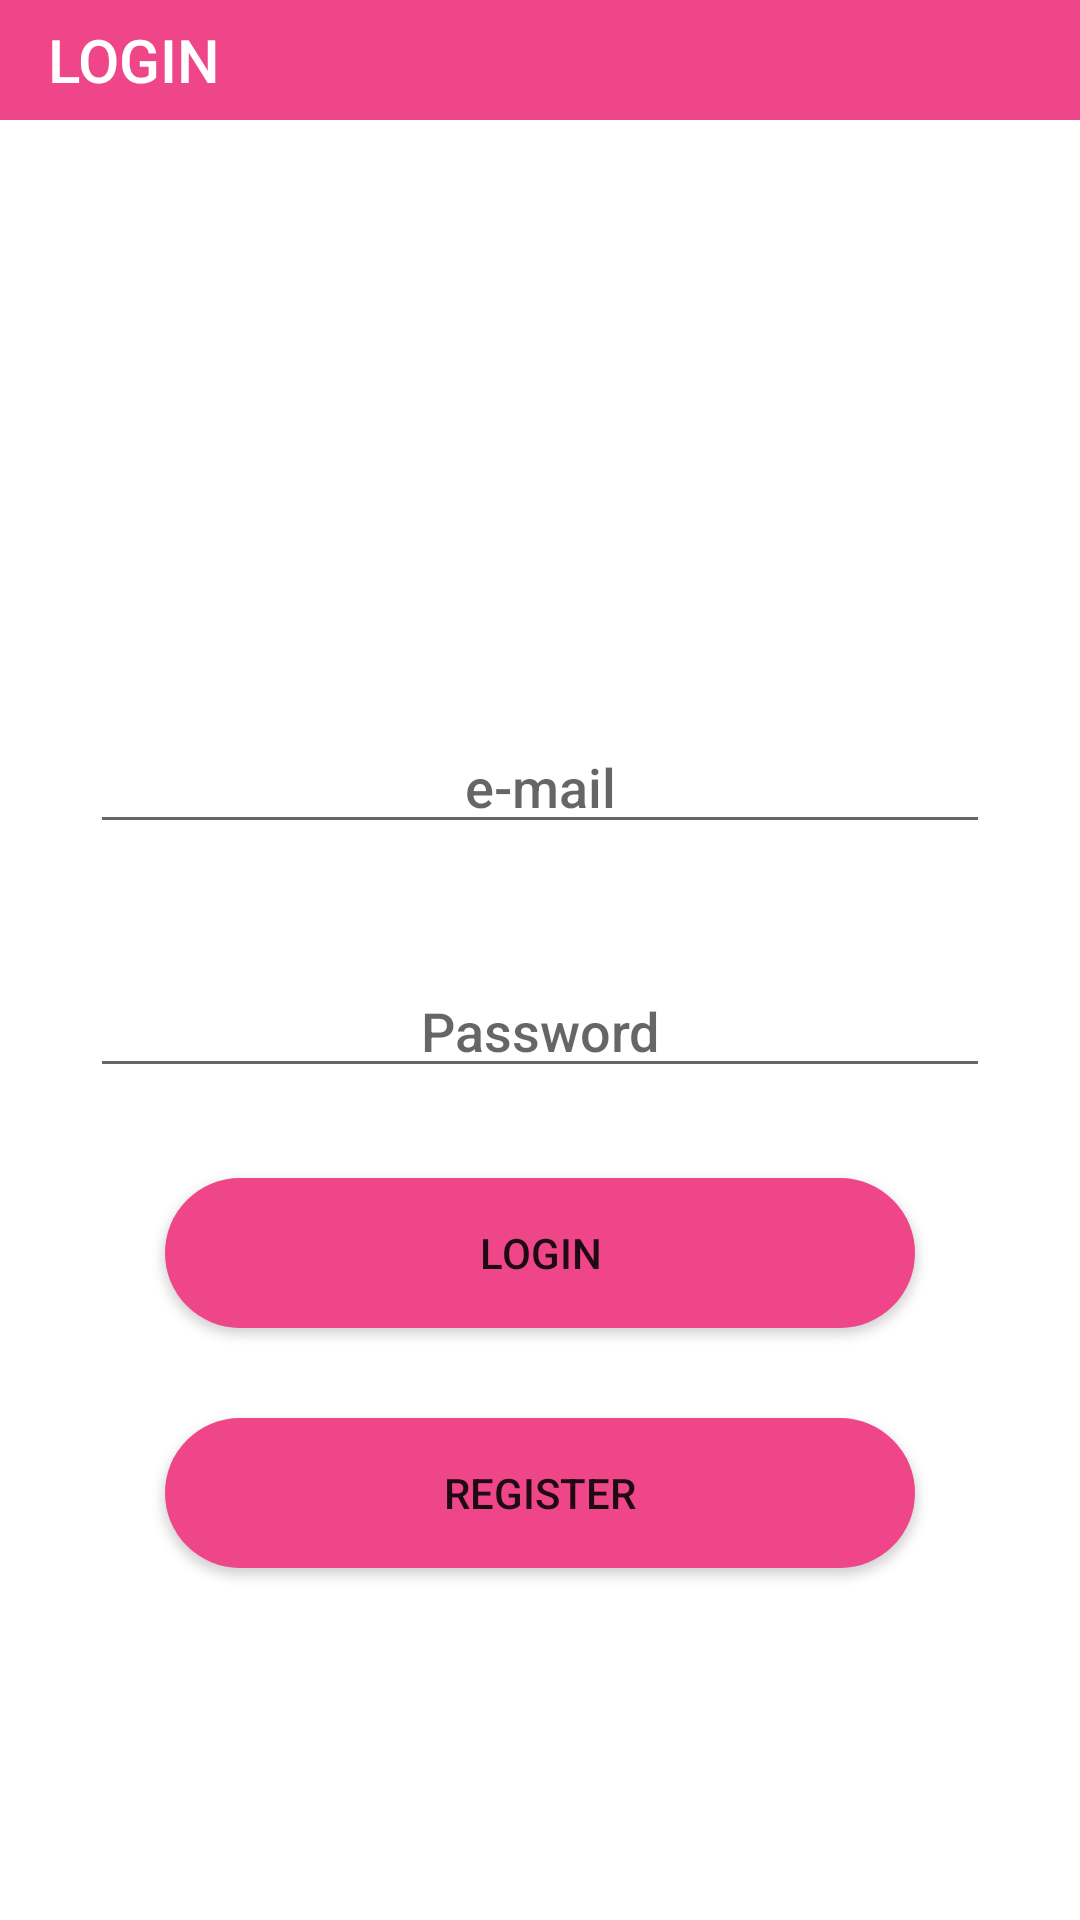

The Android layout XML behind this screen, and the referenced resources:
<!-- AndroidManifest.xml: application theme Theme.Snapit -->
<!-- res/layout/activity_main.xml -->
<?xml version="1.0" encoding="utf-8"?>
<RelativeLayout xmlns:android="http://schemas.android.com/apk/res/android"
    xmlns:app="http://schemas.android.com/apk/res-auto"
    android:layout_width="match_parent"
    android:layout_height="match_parent">
    <androidx.appcompat.widget.Toolbar
        android:layout_width="match_parent"
        android:layout_height="40dp"
        android:background="@color/pink"
        android:id="@+id/ttoolbar">
        <TextView
            android:layout_width="wrap_content"
            android:layout_height="match_parent"
android:background="@color/pink"
            android:text="LOGIN"
            android:fontFamily="sans-serif-medium"
            android:textSize="20sp"
            android:textColor="@color/white"
            android:gravity="center"
/>



    </androidx.appcompat.widget.Toolbar>

    

    
    
    
    
    
    
    
    
    
    
    

    <EditText
        android:id="@+id/edit_text_email"
        android:layout_width="300dp"
        android:layout_height="wrap_content"
        android:layout_centerHorizontal="true"
        android:layout_marginTop="240dp"


        android:fontFamily="sans-serif-medium"
        android:gravity="center_horizontal"


        android:hint="e-mail"
        android:inputType="textEmailAddress" />

    <EditText
        android:id="@+id/edit_text_password"
        android:layout_width="300dp"
        android:layout_height="wrap_content"
        android:layout_below="@id/edit_text_email"
        android:layout_centerHorizontal="true"
        android:layout_marginTop="40dp"


        android:fontFamily="sans-serif-medium"
        android:gravity="center_horizontal"
        android:hint="Password"

        android:inputType="textPassword" />

    <androidx.cardview.widget.CardView
        android:id="@+id/cardView_login"
        android:layout_width="250dp"
        android:layout_height="50dp"
        android:layout_below="@id/edit_text_password"
        android:layout_centerHorizontal="true"
        android:layout_marginTop="30dp"
        app:cardCornerRadius="30dp">

        <androidx.appcompat.widget.AppCompatButton
            android:id="@+id/button_login"
            android:layout_width="match_parent"
            android:layout_height="match_parent"

            android:background="@drawable/custom_button"
            android:text="login" />
    </androidx.cardview.widget.CardView>

    <androidx.cardview.widget.CardView
        android:id="@+id/cardView_register"
        android:layout_width="250dp"
        android:layout_height="50dp"
        android:layout_below="@id/cardView_login"
        android:layout_centerHorizontal="true"
        android:layout_marginTop="30dp"
        app:cardCornerRadius="30dp">

        <androidx.appcompat.widget.AppCompatButton
            android:id="@+id/button2"
            android:layout_width="match_parent"
            android:layout_height="match_parent"

            android:background="@drawable/custom_button"
            android:text="Register" />
    </androidx.cardview.widget.CardView>


    
    
    
    
    
    
    
    


</RelativeLayout>
<!-- resources referenced by this layout -->
<resources>
  <color name="pink">#FFEF4589</color>
  <color name="white">#FFFFFFFF</color>
  <!-- drawable custom_button (drawable) -->
  <?xml version="1.0" encoding="utf-8"?>
  <shape xmlns:android="http://schemas.android.com/apk/res/android" android:shape="rectangle">
      <solid android:color="#EF4589"/>
  
  </shape>
  <!-- drawable iphone_x__xs__11_pro__2: png bitmap (drawable-xxxhdpi, 113779 bytes) -->
  <style name="Theme.Snapit" parent="Theme.MaterialComponents.DayNight.DarkActionBar">
          
          <item name="colorPrimary">@color/purple_500</item>
          <item name="colorPrimaryVariant">@color/purple_700</item>
          <item name="colorOnPrimary">@color/white</item>
          
          <item name="colorSecondary">@color/teal_200</item>
          <item name="colorSecondaryVariant">@color/teal_700</item>
          <item name="colorOnSecondary">@color/black</item>
          
          <item name="android:statusBarColor" tools:targetApi="l">?attr/colorPrimaryVariant</item>
          
      </style>
  <color name="purple_500">#FF6200EE</color>
  <color name="purple_700">#FF3700B3</color>
  <color name="teal_200">#FF03DAC5</color>
  <color name="teal_700">#FF018786</color>
  <color name="black">#FF000000</color>
</resources>
